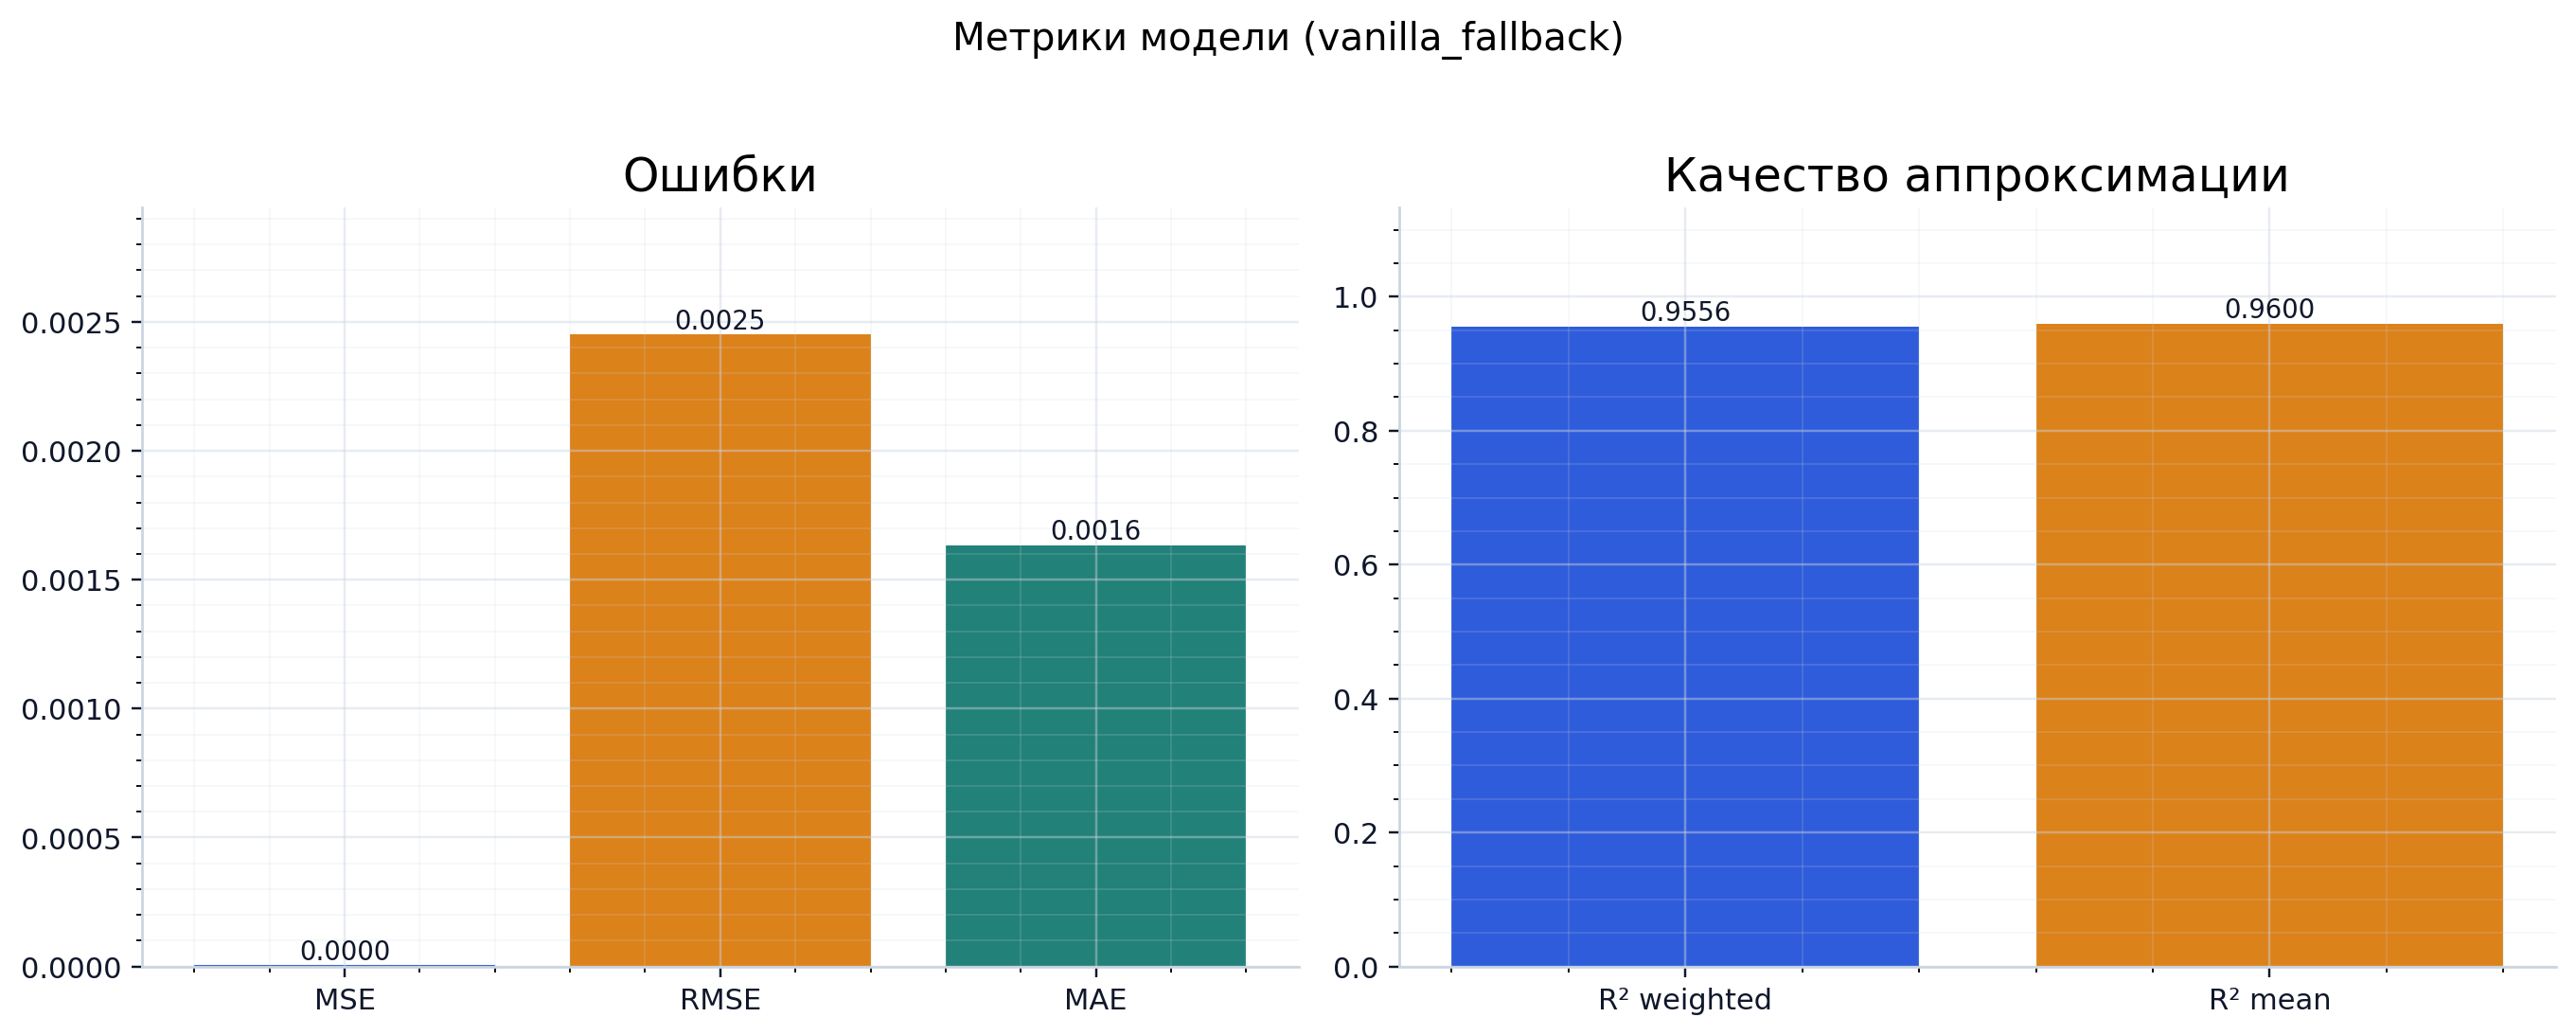

The file beside this chart, header and first rows:
mse, rmse, mae, r2, r2_weighted, r2_mean
6.012784876651058e-06, 0.002452, 0.001634, 0.9556, 0.9556, 0.96
